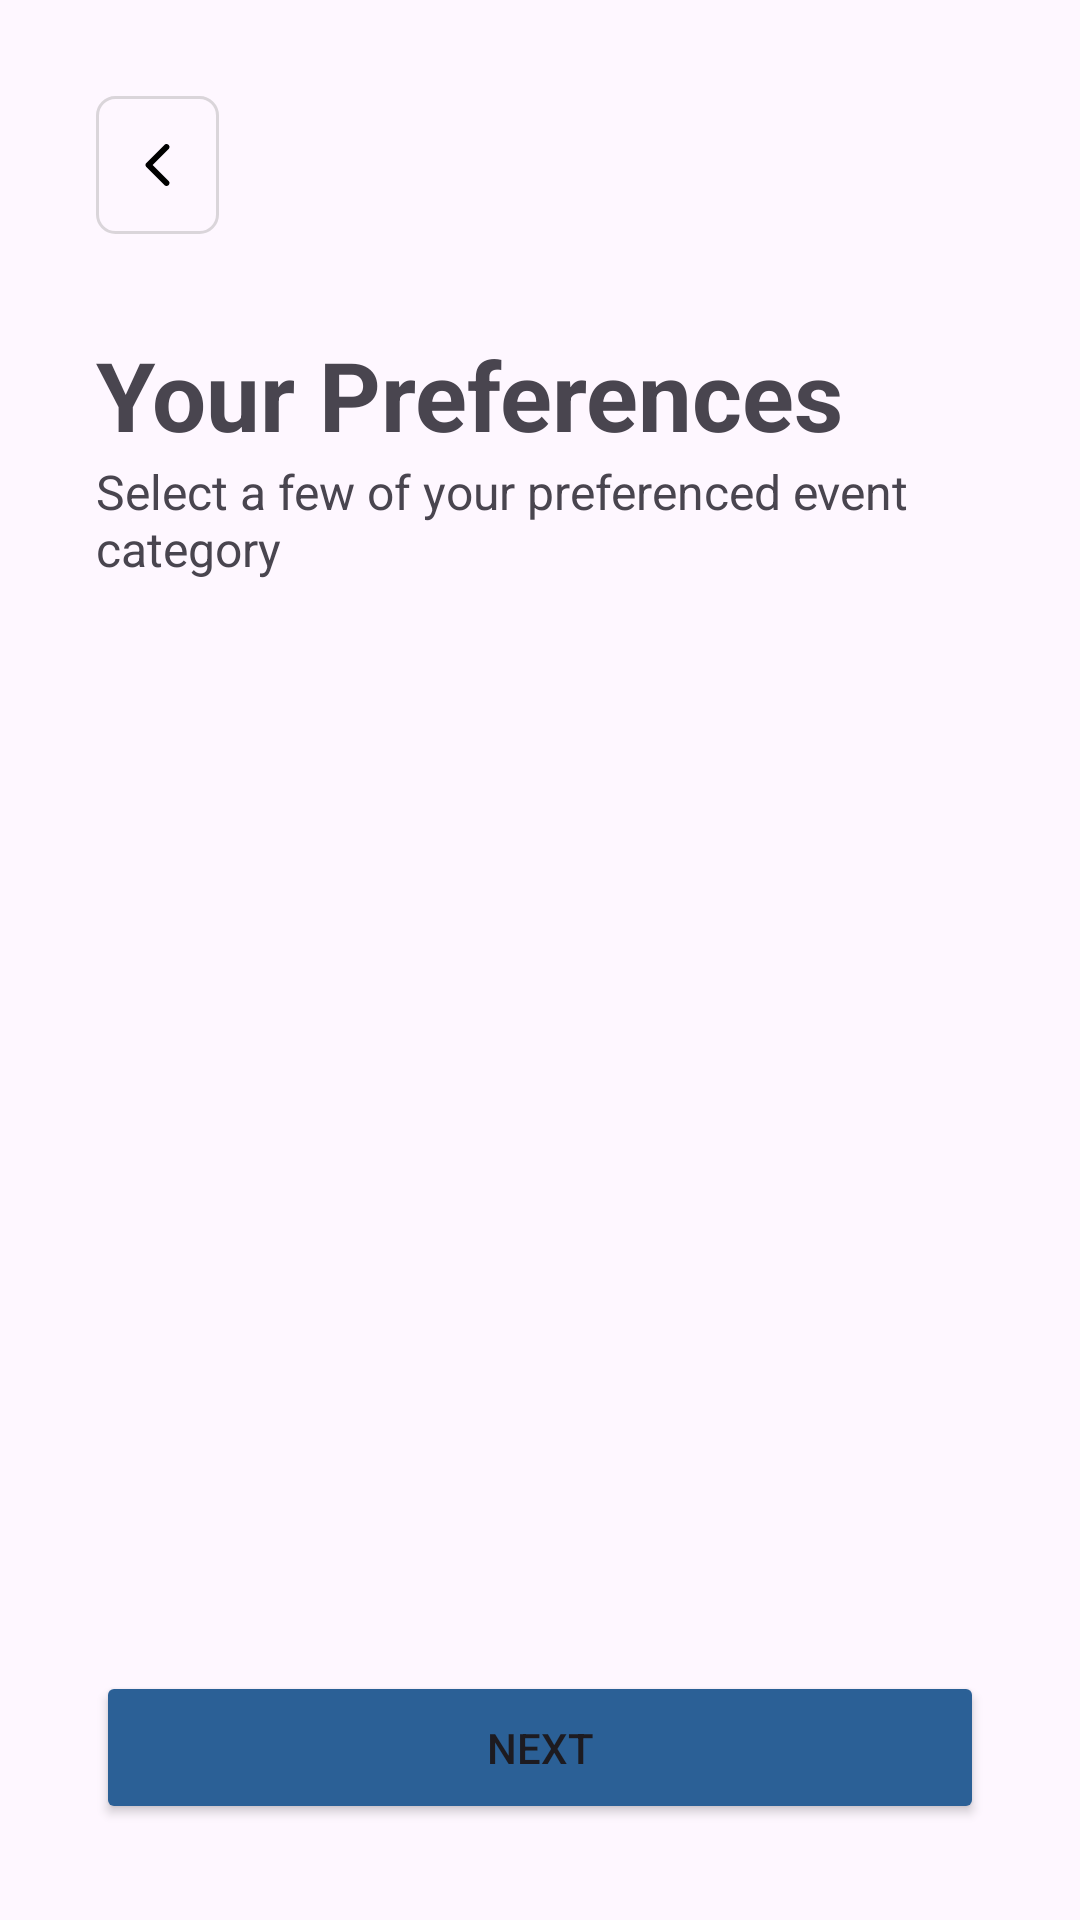

Produce the Android XML layout that renders to this screen, including the resource entries it uses.
<!-- AndroidManifest.xml: application theme Theme.EventMatchmaker -->
<!-- res/layout/activity_preference.xml -->
<?xml version="1.0" encoding="utf-8"?>
<androidx.constraintlayout.widget.ConstraintLayout xmlns:android="http://schemas.android.com/apk/res/android"
    xmlns:app="http://schemas.android.com/apk/res-auto"
    xmlns:tools="http://schemas.android.com/tools"
    android:layout_width="match_parent"
    android:layout_height="match_parent"
    android:padding="32dp"
    tools:context=".ui.activity.preference.PreferenceActivity">

        <LinearLayout
            android:id="@+id/llTop"
            android:layout_width="match_parent"
            android:layout_height="wrap_content"
            android:orientation="horizontal"
            android:gravity="center_vertical"
            app:layout_constraintTop_toTopOf="parent"
            app:layout_constraintStart_toStartOf="parent">

            <ImageView
                android:id="@+id/btnBack"
                android:layout_width="wrap_content"
                android:layout_height="wrap_content"
                android:padding="16dp"
                android:src="@drawable/ic_arrow_left"
                android:background="@drawable/outlined_background_6dp"/>
        </LinearLayout>

        <TextView
            android:id="@+id/tvPreferences"
            android:layout_width="wrap_content"
            android:layout_height="wrap_content"
            android:text="@string/your_preferences"
            android:layout_marginTop="32dp"
            android:textStyle="bold"
            android:textSize="32sp"
            app:layout_constraintTop_toBottomOf="@id/llTop"
            app:layout_constraintStart_toStartOf="parent"/>
        <TextView
            android:id="@+id/tvDescription"
            android:layout_width="wrap_content"
            android:layout_height="wrap_content"
            android:text="@string/preferences_desc"
            android:textSize="16sp"
            app:layout_constraintTop_toBottomOf="@id/tvPreferences"
            app:layout_constraintStart_toStartOf="parent"/>

        <androidx.recyclerview.widget.RecyclerView
            android:id="@+id/rvItem"
            android:layout_width="0dp"
            android:layout_height="0dp"
            android:layout_marginTop="32dp"
            android:layout_marginBottom="32dp"
            tools:listitem="@layout/list_item_preference"
            app:layout_constraintEnd_toEndOf="parent"
            app:layout_constraintStart_toStartOf="parent"
            app:layout_constraintTop_toBottomOf="@id/tvDescription"
            app:layout_constraintBottom_toTopOf="@id/btnNext"/>

    <Button
        android:id="@+id/btnNext"
        android:layout_width="match_parent"
        android:layout_height="wrap_content"
        android:padding="16dp"
        android:text="@string/next"
        android:backgroundTint="@color/dark_blue"
        app:layout_constraintEnd_toEndOf="parent"
        app:layout_constraintStart_toStartOf="parent"
        app:layout_constraintBottom_toBottomOf="parent"/>


</androidx.constraintlayout.widget.ConstraintLayout>
<!-- res/layout/list_item_preference.xml (included above) -->
<?xml version="1.0" encoding="utf-8"?>
<androidx.cardview.widget.CardView xmlns:android="http://schemas.android.com/apk/res/android"
    android:id="@+id/cvPreferences"
    android:layout_width="wrap_content"
    android:layout_height="wrap_content"
    app:cardCornerRadius="16dp"
    android:layout_margin="16dp"
    android:background="@drawable/outlined_background"
    xmlns:app="http://schemas.android.com/apk/res-auto">

    <TextView
        android:id="@+id/tvPreferenceCategory"
        android:layout_width="wrap_content"
        android:layout_height="wrap_content"
        android:text="@string/option"
        android:textStyle="bold"
        android:paddingVertical="16dp"
        android:paddingHorizontal="32dp"
        app:layout_constraintTop_toTopOf="parent"
        app:layout_constraintStart_toStartOf="parent"/>

</androidx.cardview.widget.CardView>
<!-- resources referenced by this layout -->
<resources>
  <color name="dark_blue">#2B6096</color>
  <!-- drawable ic_arrow_left (drawable) -->
  <vector xmlns:android="http://schemas.android.com/apk/res/android"
      android:width="9dp"
      android:height="14dp"
      android:viewportWidth="9"
      android:viewportHeight="14">
    <path
        android:pathData="M8.207,13.707C7.817,14.098 7.183,14.098 6.793,13.707L0.793,7.707C0.402,7.317 0.402,6.683 0.793,6.293L6.793,0.293C7.183,-0.098 7.817,-0.098 8.207,0.293C8.598,0.683 8.598,1.317 8.207,1.707L2.914,7L8.207,12.293C8.598,12.683 8.598,13.317 8.207,13.707Z"
        android:fillColor="#000000"
        android:fillType="evenOdd"/>
  </vector>
  <!-- drawable outlined_background (drawable) -->
  <?xml version="1.0" encoding="utf-8"?>
  <shape xmlns:android="http://schemas.android.com/apk/res/android"
      android:shape="rectangle">
      <corners android:radius="16dp"/>
      <stroke android:width="1dp"
          android:color="#DAD5DA"/>
  </shape>
  <!-- drawable outlined_background_6dp (drawable) -->
  <?xml version="1.0" encoding="utf-8"?>
  <shape xmlns:android="http://schemas.android.com/apk/res/android"
      android:shape="rectangle">
      <corners android:radius="6dp"/>
      <stroke android:width="1dp"
          android:color="#DAD5DA"/>
  </shape>
  <string name="next">Next</string>
  <string name="option">Option</string>
  <string name="preferences_desc">Select a few of your preferenced event category</string>
  <string name="your_preferences">Your Preferences</string>
  <style name="Theme.EventMatchmaker" parent="Base.Theme.EventMatchmaker" />
  <style name="Base.Theme.EventMatchmaker" parent="Theme.Material3.DayNight.NoActionBar">
          
          
      </style>
</resources>
